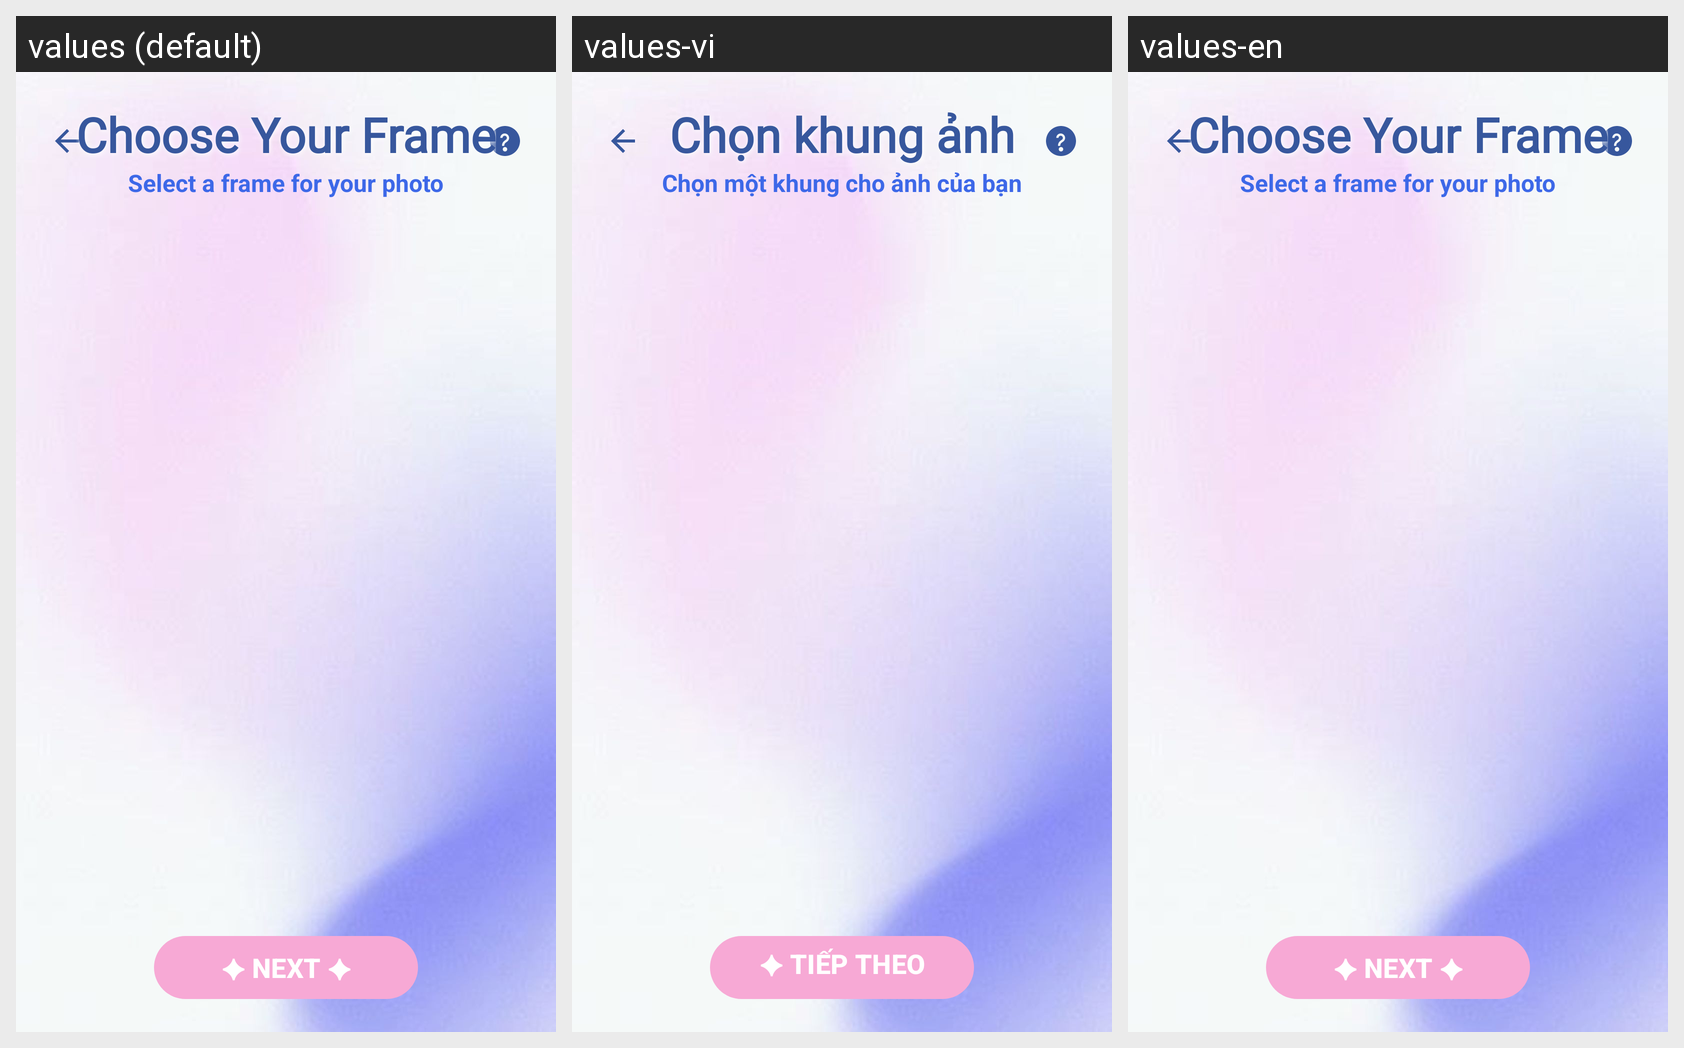

For this localized Android screen grid, give each drawn string resource with its value in every locale shown.
Android screen res/layout/activity_setup.xml rendered under 3 locales, left to right: values (default), values-vi, values-en. Device: Nexus 5 (rendered at 1080×1920; each locale shown at half size, 540×960, under a caption strip naming it); theme Theme.ExpressionPhotoBooth.
Strings drawn on this screen, with the default value and each locale's value (text and hints the layout hard-codes, and strings that could not be matched under every locale, appear in the picture but are not listed):

setup_title
  values: Choose Your Frame
  values-vi: Chọn khung ảnh
  values-en: Choose Your Frame

setup_subtitle
  values: Select a frame for your photo
  values-vi: Chọn một khung cho ảnh của bạn
  values-en: Select a frame for your photo

btn_next_decorated
  values: ✦ NEXT ✦
  values-vi: ✦ TIẾP THEO ✦
  values-en: ✦ NEXT ✦
